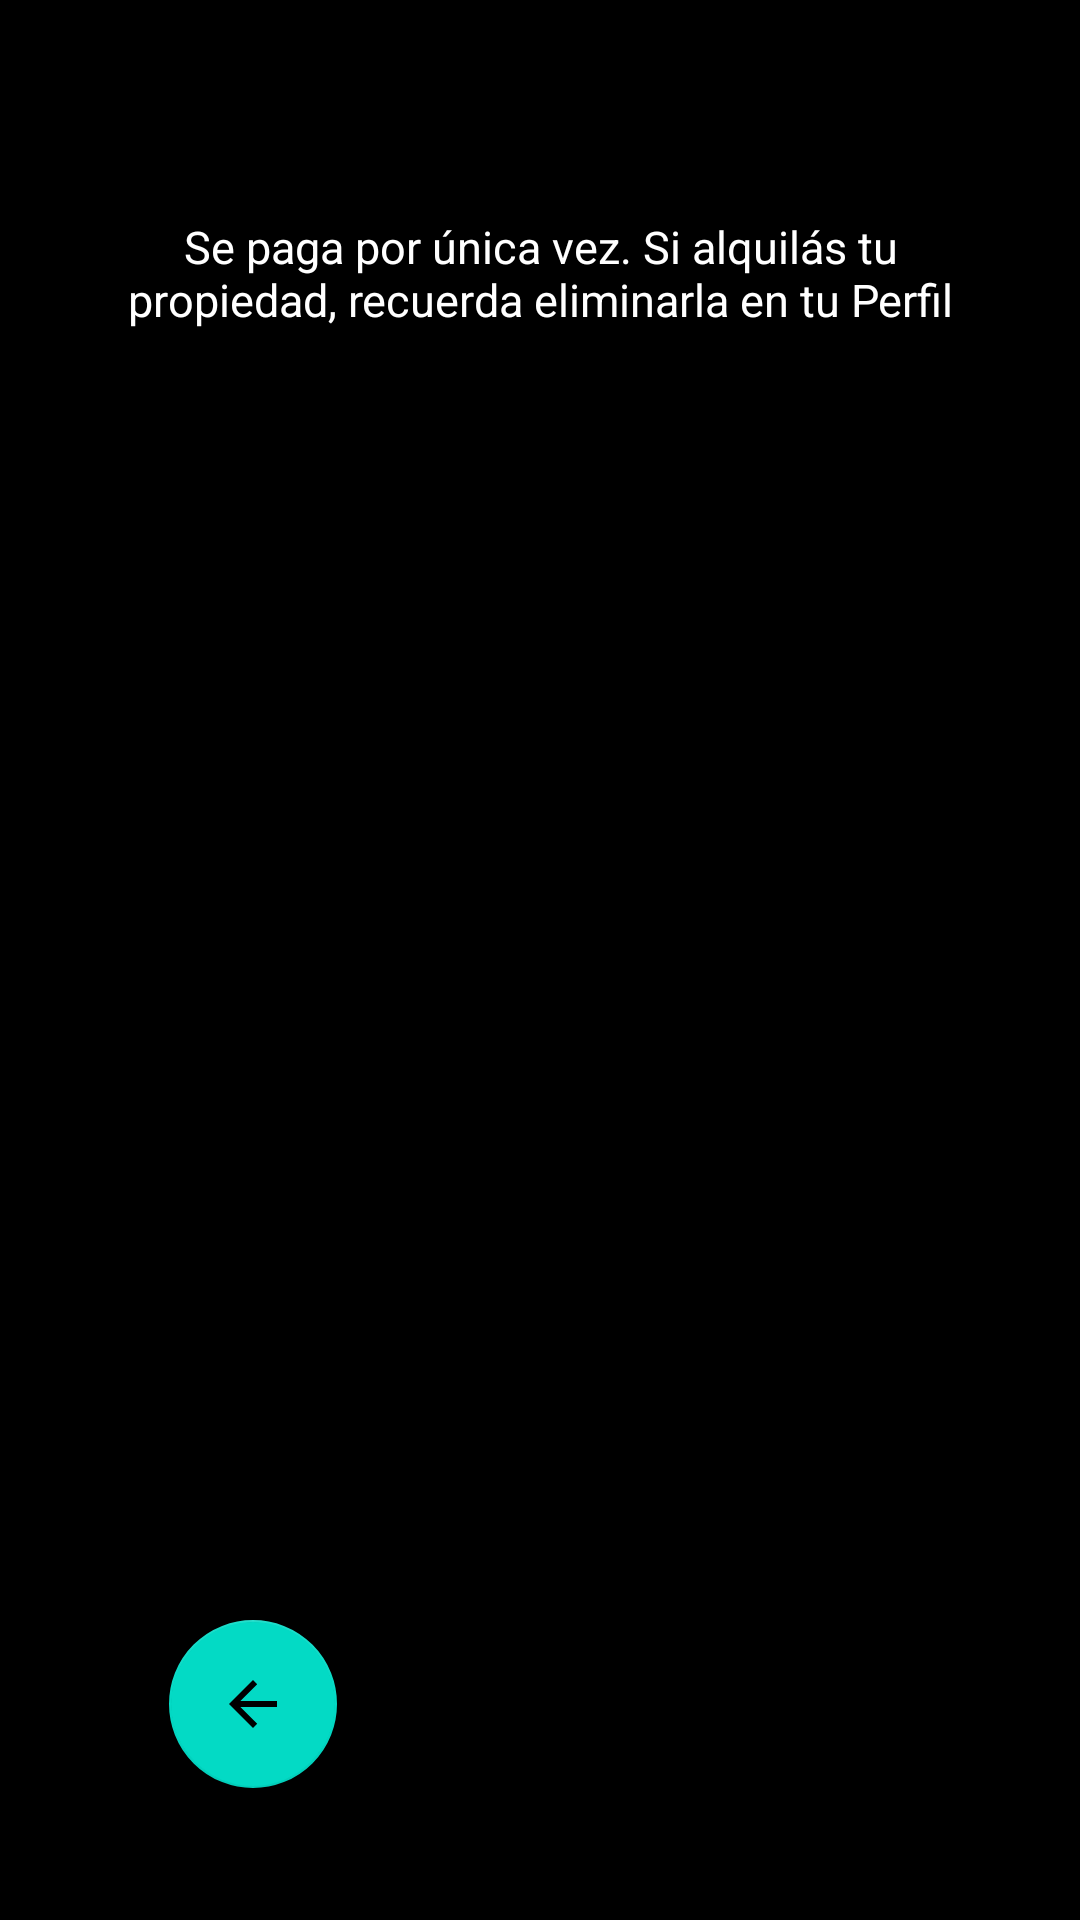

This screen was rendered from an Android layout file. Write that file and the resources it references.
<!-- AndroidManifest.xml: application theme Theme.Blogapp -->
<!-- res/layout/fragment_pagar.xml -->
<?xml version="1.0" encoding="utf-8"?>
<androidx.constraintlayout.widget.ConstraintLayout xmlns:android="http://schemas.android.com/apk/res/android"
    xmlns:app="http://schemas.android.com/apk/res-auto"
    xmlns:tools="http://schemas.android.com/tools"
    android:background="@color/black"
    android:id="@+id/frameLayout11"
    android:layout_width="match_parent"
    android:layout_height="match_parent"
    tools:context=".ui.agregarPropiedad.PagarFragment">

    <TextView
        android:id="@+id/textView5"
        android:layout_width="279dp"
        android:layout_height="86dp"
        android:text="Se paga por única vez. Si alquilás tu propiedad, recuerda eliminarla en tu Perfil"
        android:textAlignment="center"
        android:textColor="@color/white"
        android:textSize="15sp"
        app:layout_constraintBottom_toBottomOf="parent"
        app:layout_constraintEnd_toEndOf="parent"
        app:layout_constraintStart_toStartOf="parent"
        app:layout_constraintTop_toTopOf="parent"
        app:layout_constraintVertical_bias="0.13" />

    <ImageView
        android:id="@+id/bMercadoPago"
        android:layout_width="184dp"
        android:layout_height="151dp"
        android:src="@drawable/mercadopago"
        app:layout_constraintBottom_toBottomOf="parent"
        app:layout_constraintEnd_toEndOf="parent"
        app:layout_constraintHorizontal_bias="0.497"
        app:layout_constraintStart_toStartOf="parent"
        app:layout_constraintTop_toBottomOf="@+id/textView5"
        app:layout_constraintVertical_bias="0.202" />

    <com.google.android.material.floatingactionbutton.FloatingActionButton
        android:id="@+id/bVolverAMapa"
        android:layout_width="wrap_content"
        android:layout_height="wrap_content"
        android:layout_marginBottom="44dp"
        android:clickable="true"
        android:src="@drawable/abc_vector_test"
        app:layout_constraintBottom_toBottomOf="parent"
        app:layout_constraintEnd_toEndOf="parent"
        app:layout_constraintHorizontal_bias="0.185"
        app:layout_constraintStart_toStartOf="parent" />

    <ProgressBar
        android:id="@+id/progressBar2"
        style="?android:attr/progressBarStyle"
        android:layout_width="150dp"
        android:layout_height="156dp"
        android:visibility="gone"
        app:layout_constraintBottom_toBottomOf="parent"
        app:layout_constraintEnd_toEndOf="parent"
        app:layout_constraintHorizontal_bias="0.498"
        app:layout_constraintStart_toStartOf="parent"
        app:layout_constraintTop_toTopOf="parent"
        app:layout_constraintVertical_bias="0.72" />

    <TextView
        android:id="@+id/t_cargando"
        android:layout_width="wrap_content"
        android:layout_height="wrap_content"
        android:text="Publicando Propiedad!  Por favor, espere...."
        android:textColor="@color/white"
        android:textSize="25sp"
        android:visibility="gone"
        app:layout_constraintBottom_toBottomOf="parent"
        app:layout_constraintEnd_toEndOf="parent"
        app:layout_constraintHorizontal_bias="0.415"
        app:layout_constraintStart_toStartOf="parent"
        app:layout_constraintTop_toTopOf="parent"
        app:layout_constraintVertical_bias="0.328" />
</androidx.constraintlayout.widget.ConstraintLayout>
<!-- resources referenced by this layout -->
<resources>
  <style name="Theme.Blogapp" parent="Theme.MaterialComponents.Light.NoActionBar">
          
          <item name="colorPrimary">@color/purple_500</item>
          <item name="colorPrimaryVariant">@color/purple_700</item>
          <item name="colorOnPrimary">@color/white</item>
          
          <item name="colorSecondary">@color/teal_200</item>
          <item name="colorSecondaryVariant">@color/teal_700</item>
          <item name="colorOnSecondary">@color/black</item>
          
          <item name="android:statusBarColor">@color/black</item>
          
      </style>
  <!-- not gathered from this repository: default colours our renderer supplied (Android Studio template values) -->
  <color name="purple_500">#FF6200EE</color>
  <color name="purple_700">#FF3700B3</color>
  <color name="teal_200">#FF03DAC5</color>
  <color name="teal_700">#FF018786</color>
  <color name="black">#FF000000</color>
  <color name="white">#FFFFFFFF</color>
</resources>
